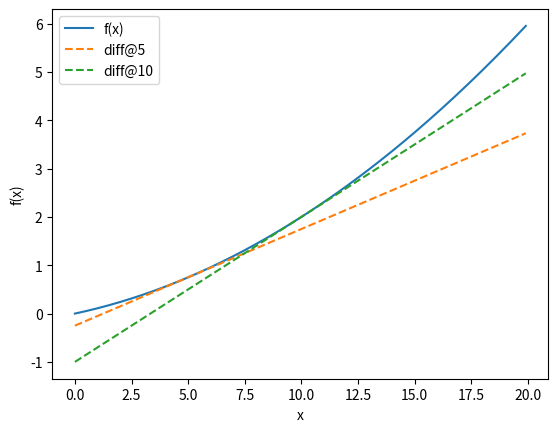

This figure's Python source:
import numpy as np
import matplotlib.pyplot as plt


def function_1(x):
    """微分される関数の例である。"""
    return 0.01*x**2 + 0.1*x


def numerical_diff(f, x):
    """関数fの引数xにおける微分係数を中心差分による数値微分で返す。"""
    h = 1e-4  # 0.0001
    return (f(x+h) - f(x-h)) / (2*h)


x = np.arange(0, 20, 0.1)
y = function_1(x)
diff5 = numerical_diff(function_1, 5)
y5 = diff5*x + function_1(5)-5*diff5
diff10 = numerical_diff(function_1, 10)
y10 = diff10*x + function_1(10)-10*diff10
plt.xlabel("x")
plt.ylabel("f(x)")
plt.plot(x, y, label="f(x)")
plt.plot(x, y5, label="diff@5", linestyle="--")
plt.plot(x, y10, label="diff@10", linestyle="--")
plt.legend()
plt.show()
